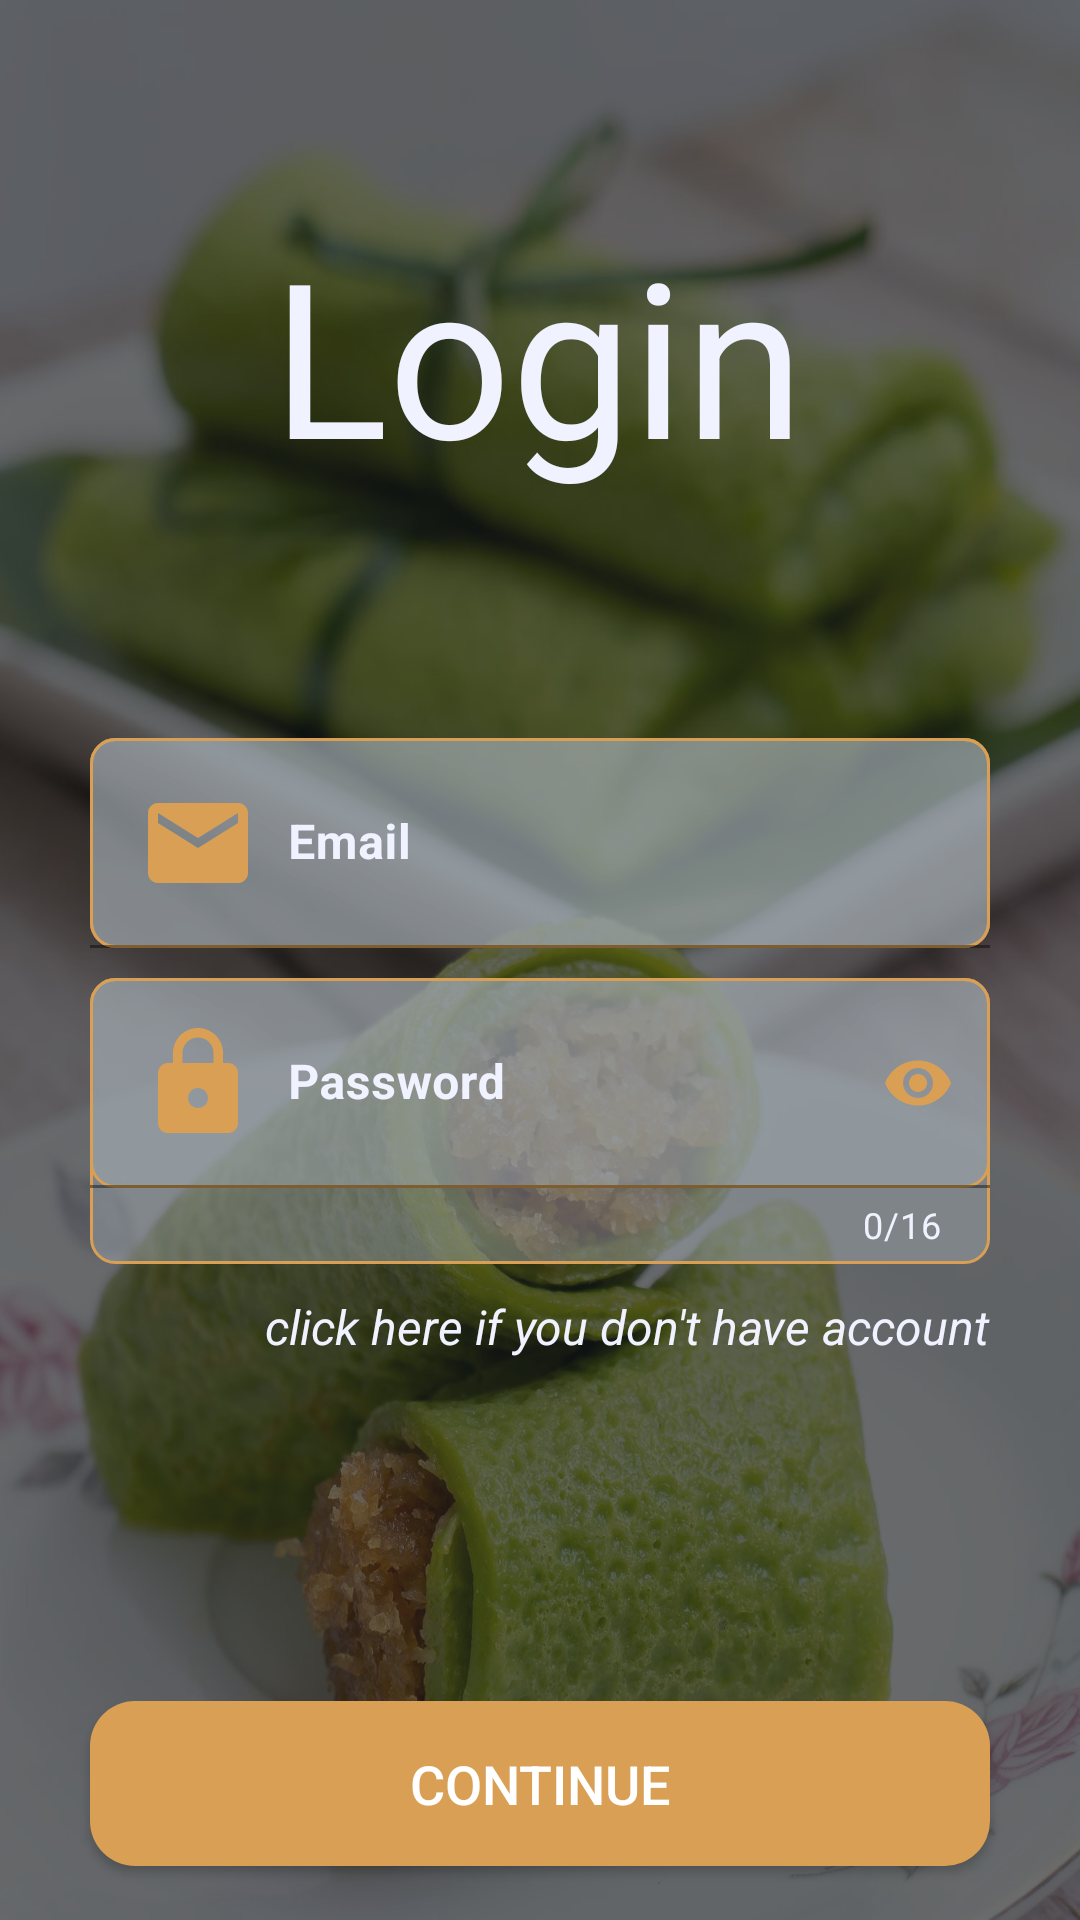

Android layout source for this screen:
<!-- AndroidManifest.xml: application theme Theme.ArtaraID.FullScreen -->
<!-- res/layout/activity_login.xml -->
<?xml version="1.0" encoding="utf-8"?>
<androidx.core.widget.NestedScrollView xmlns:android="http://schemas.android.com/apk/res/android"
    xmlns:app="http://schemas.android.com/apk/res-auto"
    xmlns:tools="http://schemas.android.com/tools"
    android:layout_width="match_parent"
    android:layout_height="match_parent"
    android:fillViewport="true"
    tools:context=".feature.login.LoginActivity">

    <LinearLayout
        android:layout_width="match_parent"
        android:layout_height="match_parent">
        <androidx.constraintlayout.widget.ConstraintLayout
            android:layout_width="match_parent"
            android:layout_height="match_parent"
            android:background="@drawable/wallpaper_6">

            <View
                android:layout_width="match_parent"
                android:layout_height="match_parent"
                android:background="#A316191B" />

            <TextView
                android:id="@+id/textView3"
                style="@style/text.bold"
                android:layout_width="wrap_content"
                android:layout_height="wrap_content"
                android:layout_marginTop="70dp"
                android:text="@string/login"
                android:textColor="@color/white_primary"
                android:textSize="72sp"
                app:layout_constraintEnd_toEndOf="parent"
                app:layout_constraintHorizontal_bias="0.497"
                app:layout_constraintStart_toStartOf="parent"
                app:layout_constraintTop_toTopOf="parent" />

            <com.google.android.material.textfield.TextInputLayout
                android:id="@+id/emailContainer"
                android:layout_width="match_parent"
                android:layout_height="wrap_content"
                android:layout_marginStart="30dp"
                android:layout_marginEnd="30dp"
                android:layout_marginHorizontal="20dp"
                android:layout_marginTop="80dp"
                android:textColorHint="@color/white_primary"
                android:background="@drawable/bg_input_combine"
                app:boxStrokeColor="@color/brown_primary"
                app:hintTextColor="@color/brown_primary"
                app:layout_constraintEnd_toEndOf="parent"
                app:layout_constraintStart_toStartOf="parent"
                app:layout_constraintTop_toBottomOf="@+id/textView3" >
                <com.google.android.material.textfield.TextInputEditText
                    android:id="@+id/ET_email"
                    android:layout_width="match_parent"
                    android:layout_height="match_parent"
                    android:lines="1"
                    style="@style/myEditText.email"/>
            </com.google.android.material.textfield.TextInputLayout>

            <com.google.android.material.textfield.TextInputLayout
                android:id="@+id/PasswordContainer"
                android:layout_width="match_parent"
                android:layout_height="wrap_content"
                android:layout_marginStart="30dp"
                android:layout_marginEnd="30dp"
                android:layout_marginTop="10dp"
                android:textColorHint="@color/white_primary"
                android:background="@drawable/bg_input_combine"
                android:paddingBottom="5dp"
                app:helperTextTextColor="@color/red_primary"
                app:helperTextEnabled="true"
                app:counterEnabled="true"
                app:counterMaxLength="16"
                app:passwordToggleEnabled="true"
                app:passwordToggleTint="@color/brown_primary"
                app:counterTextColor="@color/white_primary"
                app:boxStrokeColor="@color/brown_primary"
                app:hintTextColor="@color/brown_primary"
                app:layout_constraintEnd_toEndOf="parent"
                app:layout_constraintStart_toStartOf="parent"
                app:layout_constraintTop_toBottomOf="@+id/emailContainer" >

                <com.google.android.material.textfield.TextInputEditText
                    android:id="@+id/ET_password"
                    android:layout_width="match_parent"
                    android:layout_height="match_parent"
                    android:lines="1"
                    android:maxLength="16"
                    android:background="@drawable/bg_input_combine"
                    style="@style/myEditText.password"/>

            </com.google.android.material.textfield.TextInputLayout>

            <TextView
                android:id="@+id/TV_if_dont_have_account"
                style="@style/text.bold"
                android:layout_width="wrap_content"
                android:layout_height="wrap_content"
                android:layout_marginTop="10dp"
                android:layout_marginEnd="30dp"
                android:text="@string/if_not_have_account"
                android:textColor="@color/white_primary"
                android:textSize="16sp"
                android:textStyle="italic"
                android:layout_marginBottom="70dp"
                app:layout_constraintBottom_toTopOf="@+id/btn_continue"
                app:layout_constraintEnd_toEndOf="parent"
                app:layout_constraintTop_toBottomOf="@+id/PasswordContainer"
                app:layout_constraintVertical_bias="0" />

            <androidx.appcompat.widget.AppCompatButton
                android:id="@+id/btn_continue"
                style="@style/MyBtn.continue"
                android:layout_width="match_parent"
                android:layout_height="55dp"
                android:layout_marginEnd="30dp"
                android:layout_marginBottom="18dp"
                android:layout_marginStart="30dp"
                app:layout_constraintBottom_toBottomOf="parent"
                app:layout_constraintEnd_toEndOf="parent"
                app:layout_constraintStart_toStartOf="parent" />

        </androidx.constraintlayout.widget.ConstraintLayout>
    </LinearLayout>


</androidx.core.widget.NestedScrollView>
<!-- resources referenced by this layout -->
<resources>
  <color name="brown_primary">#D89F55</color>
  <color name="red_primary">#9F0E04</color>
  <color name="white_primary">#F0F3FF</color>
  <string name="if_not_have_account">click here if you don\'t have account</string>
  <string name="login">Login</string>
  <style name="MyBtn.continue" parent="MyBtn">
          <item name="android:text">@string/continue_str</item>
      </style>
  <style name="myEditText.email">
          <item name="android:hint">@string/email</item>
          <item name="android:drawableStart">@drawable/ic_email</item>
          <item name="android:inputType">textEmailAddress</item>
      </style>
  <style name="myEditText.password">
          <item name="android:hint">@string/password</item>
          <item name="android:drawableStart">@drawable/ic_lock</item>
          <item name="android:inputType">textPassword</item>
      </style>
  <style name="text.bold">
          <item name="fontFamily">@font/araboto_bold_400</item>
      </style>
  <style name="Theme.ArtaraID.FullScreen">
          <item name="windowActionBar">false</item>
          <item name="windowNoTitle">true</item>
          <item name="android:windowFullscreen">true</item>
      </style>
  <!-- drawable bg_input_satu (drawable) -->
  <?xml version="1.0" encoding="utf-8"?>
  <shape xmlns:android="http://schemas.android.com/apk/res/android">
      <solid android:color="#F1F2F5" />
      <corners android:radius="8dp"/>
      <stroke
          android:width="1dp"
          android:color="@color/brown_secondary"/>
  </shape>
  <!-- drawable bg_input_dua (drawable) -->
  <?xml version="1.0" encoding="utf-8"?>
  <shape xmlns:android="http://schemas.android.com/apk/res/android">
      <solid android:color="#70A4AEB3"/>
      <corners android:radius="8dp"/>
      <stroke
          android:width="1dp"
          android:color="@color/brown_primary"/>
  </shape>
  <style name="MyBtn" parent="Widget.AppCompat.Button">
          <item name="android:textSize">18sp</item>
          <item name="android:background">@drawable/bg_btn</item>
          <item name="android:textColor">@color/white</item>
      </style>
  <string name="continue_str">Continue</string>
  <string name="email">Email</string>
  <!-- drawable ic_email (drawable) -->
  <vector android:height="40dp" android:tint="#D89F55"
      android:viewportHeight="24" android:viewportWidth="24"
      android:width="40dp" xmlns:android="http://schemas.android.com/apk/res/android">
      <path android:fillColor="@android:color/white" android:pathData="M20,4L4,4c-1.1,0 -1.99,0.9 -1.99,2L2,18c0,1.1 0.9,2 2,2h16c1.1,0 2,-0.9 2,-2L22,6c0,-1.1 -0.9,-2 -2,-2zM20,8l-8,5 -8,-5L4,6l8,5 8,-5v2z"/>
  </vector>
  <string name="password">Password</string>
  <color name="brown_secondary">#D6800F</color>
  <!-- drawable bg_btn (drawable) -->
  <?xml version="1.0" encoding="utf-8"?>
  <selector xmlns:android="http://schemas.android.com/apk/res/android">
  
      <item
          android:drawable="@drawable/bg_btn_normal"
          android:state_pressed="false"/>
  
      <item
          android:drawable="@drawable/bg_btn_pressed"
          android:state_pressed="true"/>
  </selector>
  <color name="white">#FFFFFFFF</color>
  <!-- drawable bg_btn_normal (drawable) -->
  <?xml version="1.0" encoding="utf-8"?>
  <shape xmlns:android="http://schemas.android.com/apk/res/android">
      <solid
          android:color="@color/brown_primary"/>
  
      <corners android:radius="15dp"/>
  
  </shape>
  <!-- drawable bg_btn_pressed (drawable) -->
  <?xml version="1.0" encoding="utf-8"?>
  <shape xmlns:android="http://schemas.android.com/apk/res/android">
  
      <solid android:color="@color/brown_secondary"/>
      <corners android:radius="15dp"/>
  </shape>
</resources>
